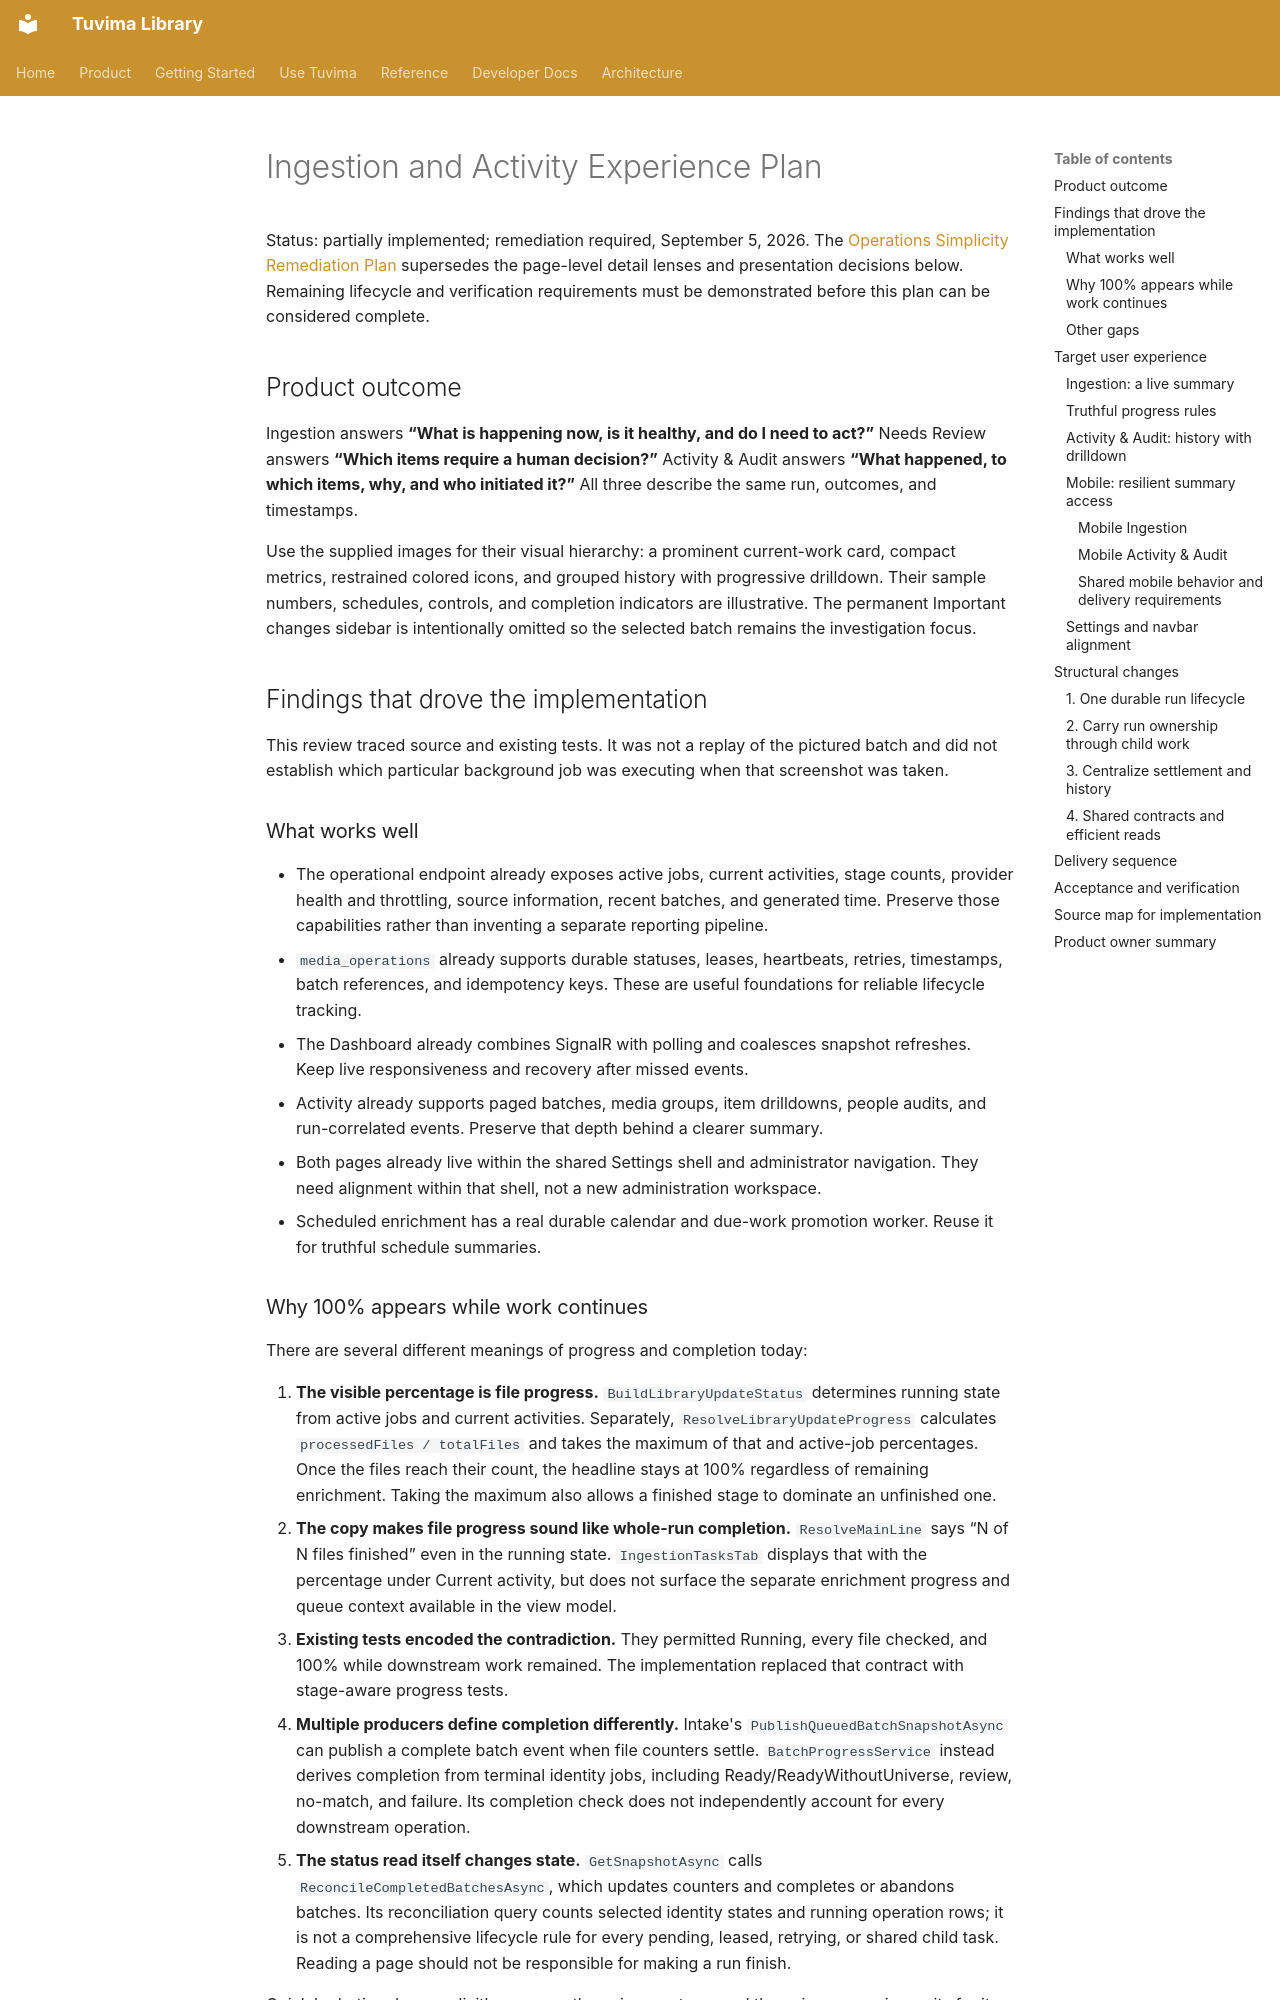

repository: Tuvima/tuvima_library · page: proposals/ingestion-activity-experience-plan-2026-09-05/index.html · generator: mkdocs

---
title: "Ingestion and Activity Experience Plan"
summary: "A shared lifecycle and reporting model for live ingestion summaries and detailed activity history."
audience: "developer"
category: "proposals"
product_area: "ingestion"
tags:
  - "ingestion"
  - "activity"
  - "settings"
---

# Ingestion and Activity Experience Plan

Status: partially implemented; remediation required, September 5, 2026. The [Operations Simplicity Remediation Plan](operations-simplicity-remediation-plan-2026-09-05.md) supersedes the page-level detail lenses and presentation decisions below. Remaining lifecycle and verification requirements must be demonstrated before this plan can be considered complete.

## Product outcome

Ingestion answers **“What is happening now, is it healthy, and do I need to act?”** Needs Review answers **“Which items require a human decision?”** Activity & Audit answers **“What happened, to which items, why, and who initiated it?”** All three describe the same run, outcomes, and timestamps.

Use the supplied images for their visual hierarchy: a prominent current-work card, compact metrics, restrained colored icons, and grouped history with progressive drilldown. Their sample numbers, schedules, controls, and completion indicators are illustrative. The permanent Important changes sidebar is intentionally omitted so the selected batch remains the investigation focus.

## Findings that drove the implementation

This review traced source and existing tests. It was not a replay of the pictured batch and did not establish which particular background job was executing when that screenshot was taken.

### What works well

- The operational endpoint already exposes active jobs, current activities, stage counts, provider health and throttling, source information, recent batches, and generated time. Preserve those capabilities rather than inventing a separate reporting pipeline.
- `media_operations` already supports durable statuses, leases, heartbeats, retries, timestamps, batch references, and idempotency keys. These are useful foundations for reliable lifecycle tracking.
- The Dashboard already combines SignalR with polling and coalesces snapshot refreshes. Keep live responsiveness and recovery after missed events.
- Activity already supports paged batches, media groups, item drilldowns, people audits, and run-correlated events. Preserve that depth behind a clearer summary.
- Both pages already live within the shared Settings shell and administrator navigation. They need alignment within that shell, not a new administration workspace.
- Scheduled enrichment has a real durable calendar and due-work promotion worker. Reuse it for truthful schedule summaries.
